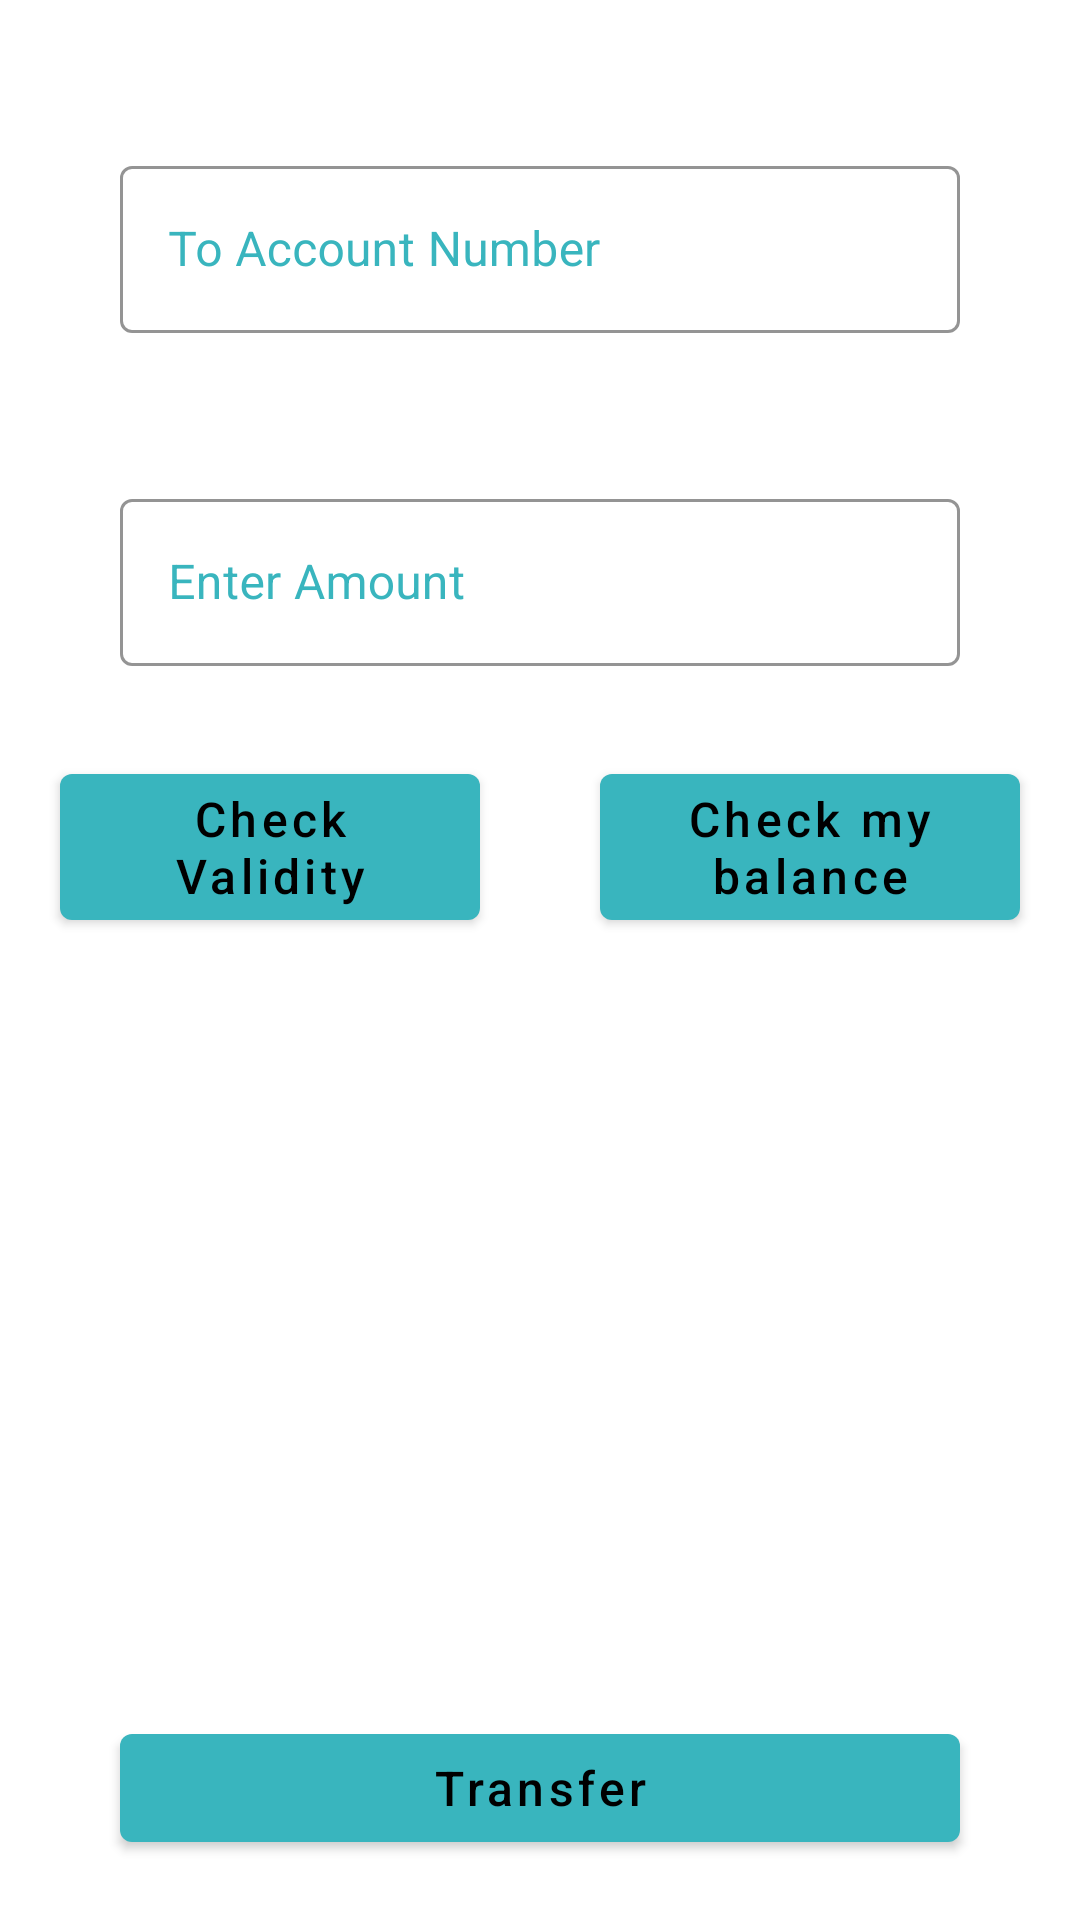

Produce the Android XML layout that renders to this screen, including the resource entries it uses.
<!-- AndroidManifest.xml: application theme Theme.AngelBank -->
<!-- res/layout/fragment_transaction.xml -->
<?xml version="1.0" encoding="utf-8"?>
<FrameLayout xmlns:android="http://schemas.android.com/apk/res/android"
    xmlns:app="http://schemas.android.com/apk/res-auto"
    xmlns:tools="http://schemas.android.com/tools"
    android:layout_width="match_parent"
    android:layout_height="match_parent"
    tools:context=".fragment.TransactionFragment">

    <RelativeLayout
        android:layout_width="match_parent"
        android:layout_height="match_parent"
        tools:ignore="UselessLeaf">

        <com.google.android.material.textfield.TextInputLayout
            android:id="@+id/account_layout"
            style="@style/Widget.MaterialComponents.TextInputLayout.OutlinedBox"
            android:layout_width="match_parent"
            android:layout_height="wrap_content"
            android:layout_marginHorizontal="40dp"
            android:layout_marginTop="50dp"
            android:hint="@string/to_account_number"
            android:textColorHint="?attr/colorPrimary"
            app:boxStrokeColor="?attr/colorPrimary"
            app:endIconMode="clear_text">

            <com.google.android.material.textfield.TextInputEditText
                android:id="@+id/account_number"
                android:layout_width="match_parent"
                android:layout_height="match_parent"
                android:inputType="number"
                android:maxLength="8"
                android:textColor="?attr/colorOnPrimary" />

        </com.google.android.material.textfield.TextInputLayout>

        <com.google.android.material.textfield.TextInputLayout
            android:id="@+id/money_layout"
            style="@style/Widget.MaterialComponents.TextInputLayout.OutlinedBox"
            android:layout_width="match_parent"
            android:layout_height="wrap_content"
            android:layout_below="@id/account_layout"
            android:layout_marginHorizontal="40dp"
            android:layout_marginTop="50dp"
            android:hint="@string/enter_amount"
            android:textColorHint="?attr/colorPrimary"
            app:boxStrokeColor="?attr/colorPrimary"
            app:endIconMode="clear_text">

            <com.google.android.material.textfield.TextInputEditText
                android:id="@+id/money"
                android:layout_width="match_parent"
                android:layout_height="match_parent"
                android:inputType="numberDecimal"
                android:textColor="?attr/colorOnPrimary" />

        </com.google.android.material.textfield.TextInputLayout>

        <LinearLayout
            android:id="@+id/buttons"
            android:layout_width="match_parent"
            android:layout_height="wrap_content"
            android:layout_below="@id/money_layout"
            android:weightSum="2"
            android:layout_marginTop="30dp"
            android:orientation="horizontal">

            <com.google.android.material.button.MaterialButton
                android:id="@+id/validity_button"
                style="@style/ButtonText"
                android:layout_width="0dp"
                android:layout_weight="1"
                android:layout_marginHorizontal="20dp"
                android:layout_height="wrap_content"
                android:drawableLeft="@drawable/ic_baseline_done_24"
                android:text="@string/check_validity" />

            <com.google.android.material.button.MaterialButton
                android:id="@+id/check_my_balance"
                style="@style/ButtonText"
                android:layout_width="0dp"
                android:layout_weight="1"
                android:layout_marginHorizontal="20dp"
                android:layout_height="wrap_content"
                android:text="@string/check_my_balance" />

        </LinearLayout>

        <LinearLayout
            android:id="@+id/account_details"
            android:layout_width="match_parent"
            android:layout_height="wrap_content"
            android:layout_below="@id/buttons"
            android:layout_marginHorizontal="40dp"
            android:layout_marginVertical="30dp"
            android:orientation="vertical"
            android:visibility="gone">

            <TextView
                style="@style/HeadingText1"
                android:layout_width="wrap_content"
                android:layout_height="wrap_content"
                android:text="@string/name" />

            <TextView
                android:id="@+id/name_of_customer"
                style="@style/HeadingText2"
                android:layout_width="wrap_content"
                android:layout_height="wrap_content"
                android:text="@string/name" />

            <TextView
                style="@style/HeadingText1"
                android:layout_width="wrap_content"
                android:layout_height="wrap_content"
                android:layout_marginTop="10dp"
                android:text="@string/account_number" />

            <TextView
                android:id="@+id/account_number_of_customer"
                style="@style/HeadingText2"
                android:layout_width="wrap_content"
                android:layout_height="wrap_content"
                android:text="@string/account_number" />

            <TextView
                style="@style/HeadingText1"
                android:layout_width="wrap_content"
                android:layout_height="wrap_content"
                android:layout_marginTop="10dp"
                android:text="@string/bank_name" />

            <TextView
                android:id="@+id/bank_name_of_customer"
                style="@style/HeadingText2"
                android:layout_width="wrap_content"
                android:layout_height="wrap_content"
                android:text="@string/bank_name" />

        </LinearLayout>


        <TextView
            android:id="@+id/account_not_found"
            style="@style/HeadingText2"
            android:layout_width="wrap_content"
            android:layout_height="wrap_content"
            android:layout_below="@id/buttons"
            android:layout_marginHorizontal="50dp"
            android:layout_marginTop="50dp"
            android:text="@string/account_not_found"
            android:visibility="gone" />

        <com.google.android.material.button.MaterialButton
            android:id="@+id/transferButton"
            style="@style/ButtonText"
            android:layout_width="match_parent"
            android:layout_height="wrap_content"
            android:layout_alignParentBottom="true"
            android:layout_gravity="bottom"
            android:layout_marginHorizontal="40dp"
            android:layout_marginBottom="20dp"
            android:text="@string/transfer"
            android:textAllCaps="false" />

    </RelativeLayout>

</FrameLayout>
<!-- resources referenced by this layout -->
<resources>
  <string name="account_not_found">Account not found \nPlease check your account number.</string>
  <string name="account_number">Account Number</string>
  <string name="bank_name">Bank Name</string>
  <string name="check_my_balance">Check my balance</string>
  <string name="check_validity">Check Validity</string>
  <string name="enter_amount">Enter Amount</string>
  <string name="name">Name</string>
  <string name="to_account_number">To Account Number</string>
  <string name="transfer">Transfer</string>
  <style name="ButtonText" parent="Widget.MaterialComponents.Button">
  
          <item name="android:textSize">16sp</item>
          <item name="android:textColor">?attr/buttonText</item>
          <item name="android:textAllCaps">false</item>
  
      </style>
  <style name="HeadingText1" parent="Widget.AppCompat.TextView">
  
          <item name="android:textSize">22sp</item>
          <item name="android:textColor">?attr/customerName</item>
          <item name="android:textStyle">bold</item>
  
      </style>
  <style name="HeadingText2" parent="Widget.AppCompat.TextView">
  
          <item name="android:textSize">18sp</item>
          <item name="android:textColor">?attr/customerName</item>
  
      </style>
  <style name="Theme.AngelBank" parent="Theme.MaterialComponents.DayNight.NoActionBar">
          
          <item name="colorPrimary">@color/teal</item>
          <item name="colorPrimaryVariant">@color/teal_variant</item>
          <item name="colorOnPrimary">@color/black</item>
          
          <item name="colorSecondary">@color/olive</item>
          <item name="colorSecondaryVariant">@color/olive_variant</item>
          <item name="colorOnSecondary">@color/white</item>
  
  
          <item name="customerName">@color/black</item>
          <item name="buttonText">@color/black</item>
  
  
          
          <item name="android:statusBarColor" tools:targetApi="l">?attr/colorPrimaryVariant</item>
          
      </style>
  <color name="teal">#39B5BE </color>
  <color name="teal_variant">#257A81 </color>
  <color name="black">#FF000000</color>
  <color name="olive">#998045 </color>
  <color name="olive_variant">#5F572F </color>
  <color name="white">#FFFFFFFF</color>
</resources>
